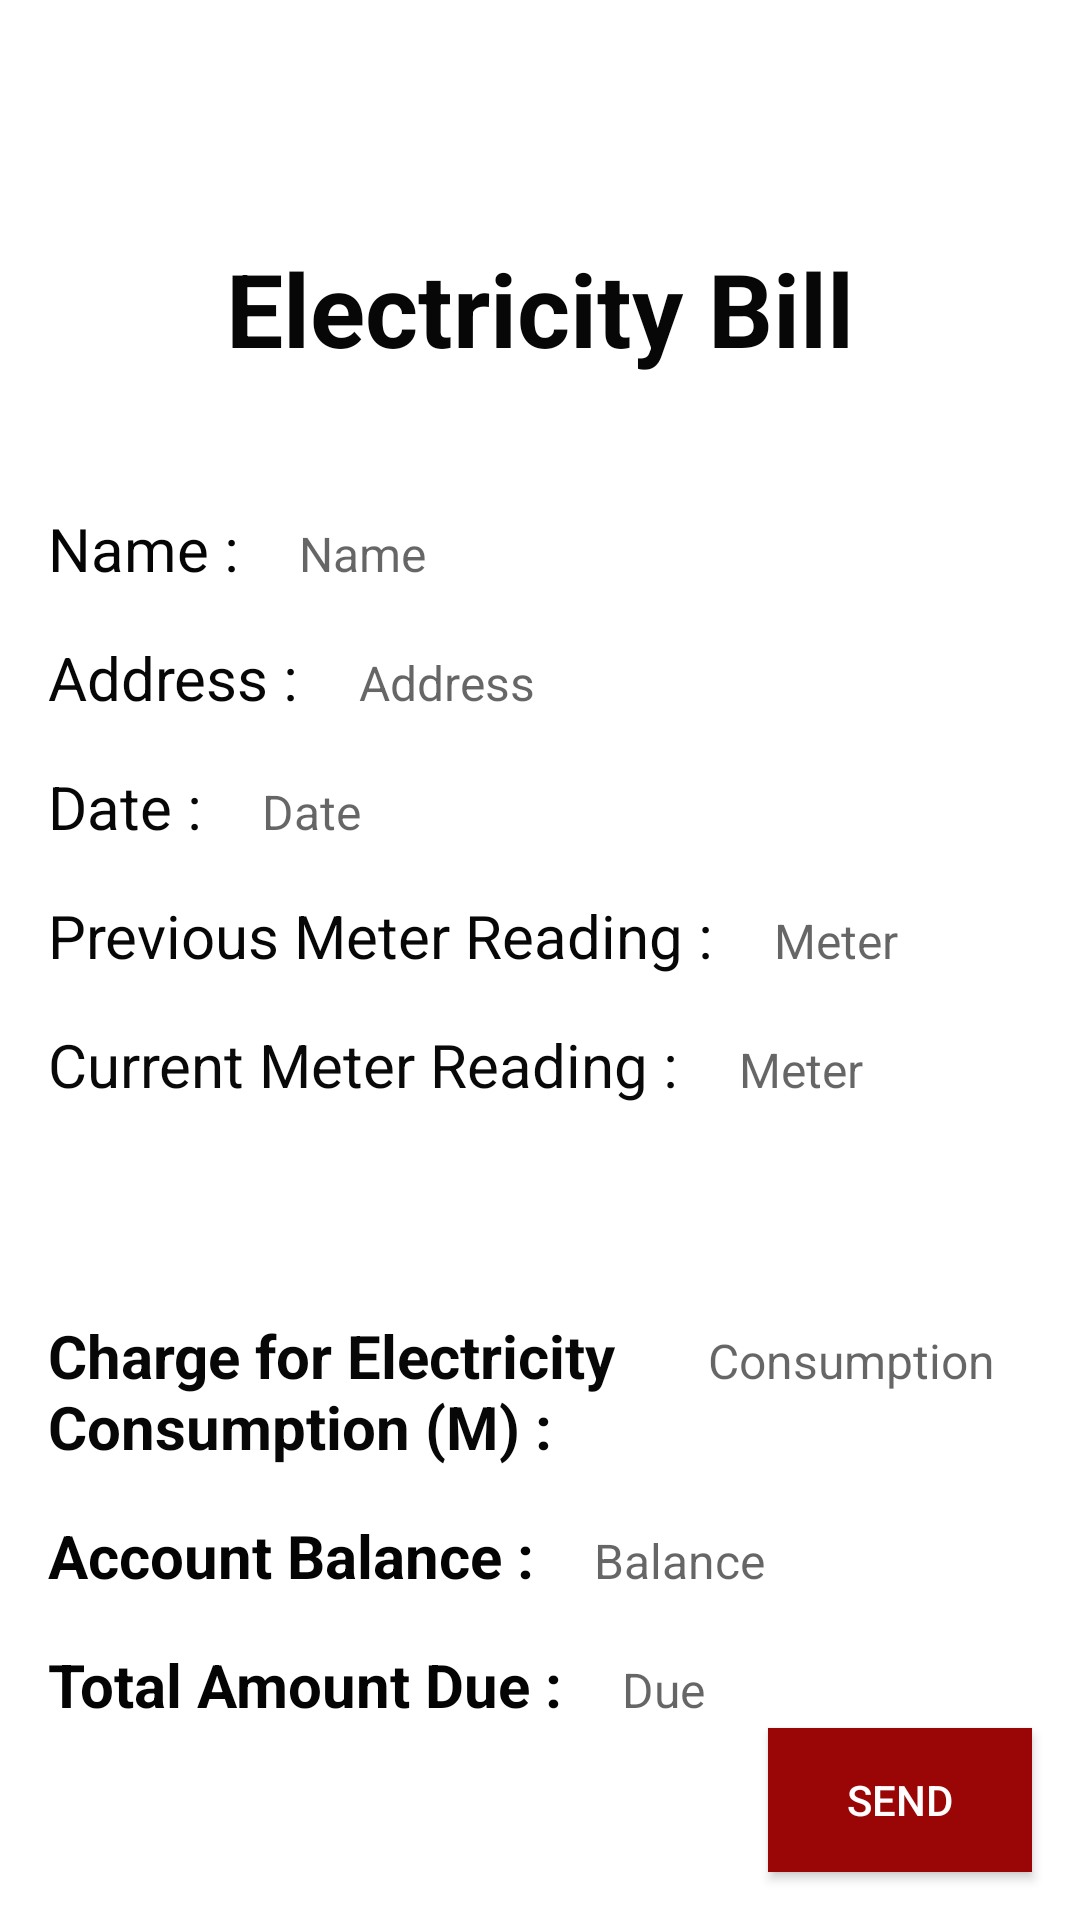

Here is an Android app screen rendered from its layout file. Give the layout XML and the strings, colors and styles it references.
<!-- AndroidManifest.xml: application theme Theme.Easy_billing -->
<!-- res/layout/activity_bill_generate.xml -->
<?xml version="1.0" encoding="utf-8"?>
<androidx.constraintlayout.widget.ConstraintLayout xmlns:android="http://schemas.android.com/apk/res/android"
    xmlns:app="http://schemas.android.com/apk/res-auto"
    xmlns:tools="http://schemas.android.com/tools"
    android:layout_width="match_parent"
    android:layout_height="match_parent"
    tools:context=".BillGenerate">

    <RelativeLayout
        android:layout_width="match_parent"
        android:layout_height="wrap_content"
        android:padding="15dp"
        app:layout_constraintStart_toStartOf="parent"
        app:layout_constraintTop_toTopOf="parent">

        <ImageView
            android:id="@+id/left_icon"
            android:layout_width="20dp"
            android:layout_height="20dp"
            android:layout_centerVertical="true"
            android:src="@drawable/ic_baseline_arrow_back_24">

        </ImageView>


    </RelativeLayout>

    <TextView
        android:id="@+id/textView1"
        android:layout_width="wrap_content"
        android:layout_height="wrap_content"
        android:layout_marginTop="80dp"
        android:text="Electricity Bill"
        android:textColor="#070707"
        android:textSize="34sp"
        android:textStyle="bold"
        app:layout_constraintEnd_toEndOf="parent"
        app:layout_constraintStart_toStartOf="parent"
        app:layout_constraintTop_toTopOf="parent" />

    <TextView
        android:id="@+id/textView2"
        android:layout_width="wrap_content"
        android:layout_height="wrap_content"
        android:layout_marginStart="16dp"
        android:layout_marginTop="44dp"
        android:text="Name :"
        android:textColor="#050505"
        android:textSize="20sp"
        app:layout_constraintStart_toStartOf="parent"
        app:layout_constraintTop_toBottomOf="@+id/textView1" />

    <TextView
        android:id="@+id/textView3"
        android:layout_width="wrap_content"
        android:layout_height="wrap_content"
        android:layout_marginStart="16dp"
        android:layout_marginTop="16dp"
        android:text="Address :"
        android:textColor="#070707"
        android:textSize="20sp"
        app:layout_constraintStart_toStartOf="parent"
        app:layout_constraintTop_toBottomOf="@+id/textView2" />

    <TextView
        android:id="@+id/textView4"
        android:layout_width="wrap_content"
        android:layout_height="wrap_content"
        android:layout_marginStart="16dp"
        android:layout_marginTop="16dp"
        android:text="Date :"
        android:textColor="#070707"
        android:textSize="20sp"
        app:layout_constraintStart_toStartOf="parent"
        app:layout_constraintTop_toBottomOf="@+id/textView3" />

    <TextView
        android:id="@+id/textView5"
        android:layout_width="wrap_content"
        android:layout_height="wrap_content"
        android:layout_marginStart="16dp"
        android:layout_marginTop="16dp"
        android:text="Previous Meter Reading :"
        android:textColor="#070707"
        android:textSize="20sp"
        app:layout_constraintStart_toStartOf="parent"
        app:layout_constraintTop_toBottomOf="@+id/textView4" />

    <TextView
        android:id="@+id/textView6"
        android:layout_width="wrap_content"
        android:layout_height="wrap_content"
        android:layout_marginStart="16dp"
        android:layout_marginTop="16dp"
        android:text="Current Meter Reading :"
        android:textColor="#090909"
        android:textSize="20sp"
        app:layout_constraintStart_toStartOf="parent"
        app:layout_constraintTop_toBottomOf="@+id/textView5" />

    <TextView
        android:id="@+id/textView7"
        android:layout_width="200dp"
        android:layout_height="wrap_content"
        android:layout_marginStart="16dp"
        android:layout_marginTop="70dp"
        android:text="Charge for Electricity Consumption (M) :"
        android:textColor="#070707"
        android:textSize="20sp"
        android:textStyle="bold"
        app:layout_constraintStart_toStartOf="parent"
        app:layout_constraintTop_toBottomOf="@+id/textView6" />

    <TextView
        android:id="@+id/textView8"
        android:layout_width="wrap_content"
        android:layout_height="wrap_content"
        android:layout_marginStart="16dp"
        android:layout_marginTop="16dp"
        android:text="Account Balance :"
        android:textColor="#040404"
        android:textSize="20sp"
        android:textStyle="bold"
        app:layout_constraintStart_toStartOf="parent"
        app:layout_constraintTop_toBottomOf="@+id/textView7" />

    <TextView
        android:id="@+id/textView9"
        android:layout_width="wrap_content"
        android:layout_height="wrap_content"
        android:layout_marginStart="16dp"
        android:layout_marginTop="16dp"
        android:text="Total Amount Due :"
        android:textColor="#040404"
        android:textSize="20sp"
        android:textStyle="bold"
        app:layout_constraintStart_toStartOf="parent"
        app:layout_constraintTop_toBottomOf="@+id/textView8" />

    <Button
        android:id="@+id/buttonSend_id"
        android:layout_width="wrap_content"
        android:layout_height="wrap_content"
        android:layout_marginEnd="16dp"
        android:layout_marginBottom="16dp"
        android:background="#9A0505"
        android:text="Send"
        android:textColor="#FFFDFD"
        app:layout_constraintBottom_toBottomOf="parent"
        app:layout_constraintEnd_toEndOf="parent"
        app:layout_constraintHorizontal_bias="1.0"
        app:layout_constraintStart_toStartOf="parent" />

    <TextView
        android:id="@+id/textView10"
        android:layout_width="0dp"
        android:layout_height="wrap_content"
        android:layout_marginStart="20dp"
        android:layout_marginEnd="16dp"
        android:hint="Name"
        android:textSize="16sp"
        app:layout_constraintBaseline_toBaselineOf="@+id/textView2"
        app:layout_constraintEnd_toEndOf="parent"
        app:layout_constraintStart_toEndOf="@+id/textView2" />

    <TextView
        android:id="@+id/textView11"
        android:layout_width="0dp"
        android:layout_height="wrap_content"
        android:layout_marginStart="20dp"
        android:layout_marginEnd="16dp"
        android:hint="Address"
        android:textSize="16sp"
        app:layout_constraintBaseline_toBaselineOf="@+id/textView3"
        app:layout_constraintEnd_toEndOf="parent"
        app:layout_constraintStart_toEndOf="@+id/textView3" />

    <TextView
        android:id="@+id/textView12"
        android:layout_width="0dp"
        android:layout_height="wrap_content"
        android:layout_marginStart="20dp"
        android:layout_marginEnd="16dp"
        android:hint="Date"
        android:textSize="16sp"
        app:layout_constraintBaseline_toBaselineOf="@+id/textView4"
        app:layout_constraintEnd_toEndOf="parent"
        app:layout_constraintStart_toEndOf="@+id/textView4" />

    <TextView
        android:id="@+id/textView13"
        android:layout_width="0dp"
        android:layout_height="wrap_content"
        android:layout_marginStart="20dp"
        android:layout_marginEnd="16dp"
        android:hint="Meter"
        android:textSize="16sp"
        app:layout_constraintBaseline_toBaselineOf="@+id/textView5"
        app:layout_constraintEnd_toEndOf="parent"
        app:layout_constraintStart_toEndOf="@+id/textView5" />

    <TextView
        android:id="@+id/textView14"
        android:layout_width="0dp"
        android:layout_height="wrap_content"
        android:layout_marginStart="20dp"
        android:layout_marginEnd="16dp"
        android:hint="Meter"
        android:textSize="16sp"
        app:layout_constraintBaseline_toBaselineOf="@+id/textView6"
        app:layout_constraintEnd_toEndOf="parent"
        app:layout_constraintStart_toEndOf="@+id/textView6" />

    <TextView
        android:id="@+id/textView15"
        android:layout_width="0dp"
        android:layout_height="wrap_content"
        android:layout_marginStart="20dp"
        android:layout_marginEnd="16dp"
        android:hint="Consumption"
        android:textSize="16sp"
        app:layout_constraintBaseline_toBaselineOf="@+id/textView7"
        app:layout_constraintEnd_toEndOf="parent"
        app:layout_constraintHorizontal_bias="1.0"
        app:layout_constraintStart_toEndOf="@+id/textView7" />

    <TextView
        android:id="@+id/textView16"
        android:layout_width="0dp"
        android:layout_height="wrap_content"
        android:layout_marginStart="20dp"
        android:layout_marginEnd="16dp"
        android:hint="Balance"
        android:textSize="16sp"
        app:layout_constraintBaseline_toBaselineOf="@+id/textView8"
        app:layout_constraintEnd_toEndOf="parent"
        app:layout_constraintHorizontal_bias="1.0"
        app:layout_constraintStart_toEndOf="@+id/textView8" />

    <TextView
        android:id="@+id/textView17"
        android:layout_width="0dp"
        android:layout_height="wrap_content"
        android:layout_marginStart="20dp"
        android:layout_marginEnd="16dp"
        android:hint="Due"
        android:textSize="16sp"
        app:layout_constraintBaseline_toBaselineOf="@+id/textView9"
        app:layout_constraintEnd_toEndOf="parent"
        app:layout_constraintHorizontal_bias="0.0"
        app:layout_constraintStart_toEndOf="@+id/textView9" />




</androidx.constraintlayout.widget.ConstraintLayout>
<!-- resources referenced by this layout -->
<resources>
  <style name="Theme.Easy_billing" parent="Theme.MaterialComponents.Light.DarkActionBar">
          
          <item name="colorPrimary">@color/maroon</item>
          <item name="colorPrimaryVariant">@color/white</item>
          <item name="colorOnPrimary">@color/white</item>
          <item name="actionBarTheme">@color/white</item>
          
          <item name="colorSecondary">@color/teal_200</item>
          <item name="colorSecondaryVariant">@color/teal_700</item>
          <item name="colorOnSecondary">@color/black</item>
          
          <item name="android:statusBarColor">?attr/colorPrimaryVariant</item>
          
      </style>
  <color name="maroon">#9A0505</color>
  <color name="white">#FFFFFFFF</color>
  <color name="teal_200">#FF03DAC5</color>
  <color name="teal_700">#FF018786</color>
  <color name="black">#FF000000</color>
</resources>
